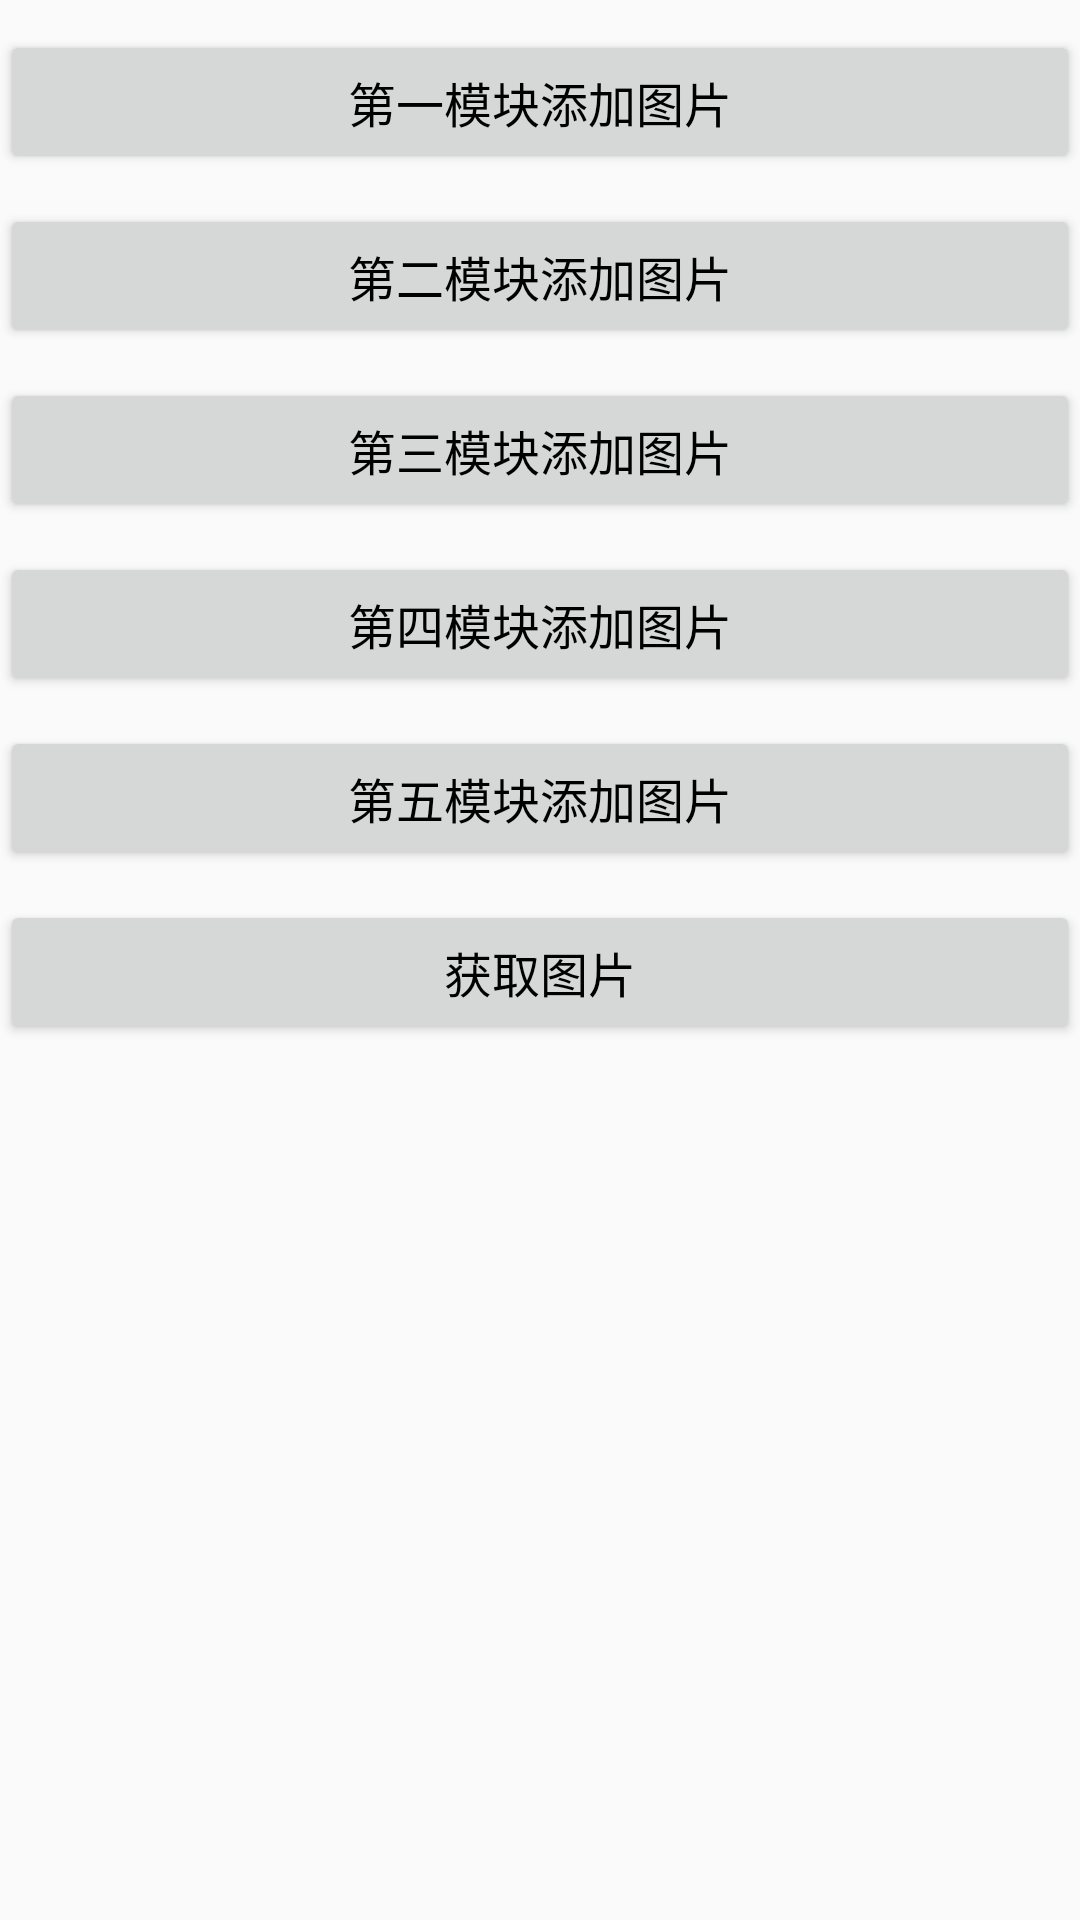

Android layout source for this screen:
<!-- AndroidManifest.xml: application theme AppTheme -->
<!-- res/layout/activity_main.xml -->
<?xml version="1.0" encoding="utf-8"?>
<ScrollView xmlns:android="http://schemas.android.com/apk/res/android"
    xmlns:tools="http://schemas.android.com/tools"
    android:layout_width="match_parent"
    android:layout_height="match_parent"
    android:scrollbars="none"
    tools:context=".acts.MainActivity">

    <LinearLayout
        android:layout_width="match_parent"
        android:layout_height="wrap_content"
        android:orientation="vertical">

        <Button
            android:id="@+id/bt_one"
            android:layout_width="match_parent"
            android:layout_height="wrap_content"
            android:layout_marginTop="10dp"
            android:text="第一模块添加图片"
            android:textColor="@color/black"
            android:textSize="16sp" />

        <Button
            android:id="@+id/bt_two"
            android:layout_width="match_parent"
            android:layout_height="wrap_content"
            android:layout_marginTop="10dp"
            android:text="第二模块添加图片"
            android:textColor="@color/black"
            android:textSize="16sp" />

        <Button
            android:id="@+id/bt_three"
            android:layout_width="match_parent"
            android:layout_height="wrap_content"
            android:layout_marginTop="10dp"
            android:text="第三模块添加图片"
            android:textColor="@color/black"
            android:textSize="16sp" />

        <Button
            android:id="@+id/bt_four"
            android:layout_width="match_parent"
            android:layout_height="wrap_content"
            android:layout_marginTop="10dp"
            android:text="第四模块添加图片"
            android:textColor="@color/black"
            android:textSize="16sp" />

        <Button
            android:id="@+id/bt_five"
            android:layout_width="match_parent"
            android:layout_height="wrap_content"
            android:layout_marginTop="10dp"
            android:text="第五模块添加图片"
            android:textColor="@color/black"
            android:textSize="16sp" />

        <Button
            android:id="@+id/bt_get_image"
            android:layout_width="match_parent"
            android:layout_height="wrap_content"
            android:layout_marginTop="10dp"
            android:text="获取图片"
            android:textColor="@color/black"
            android:textSize="16sp" />

    </LinearLayout>

</ScrollView>
<!-- resources referenced by this layout -->
<resources>
  <style name="AppTheme" parent="Parent.Base">
          
          <item name="colorPrimary">@color/purple_200</item>
          <item name="colorPrimaryDark">@color/purple_500</item>
          <item name="colorAccent">@color/purple_700</item>
          <item name="actionOverflowMenuStyle">@style/OverflowMenuStyle</item>
      </style>
  <style name="Parent.Base" parent="Theme.AppCompat.Light.NoActionBar">
          <item name="windowActionBar">false</item>
          <item name="windowNoTitle">true</item>
      </style>
  <style name="OverflowMenuStyle" parent="@style/Widget.AppCompat.PopupMenu.Overflow">
          
          <item name="overlapAnchor">false</item>
          <item name="android:dropDownWidth">wrap_content</item>
          <item name="android:paddingRight">5dp</item>
          
          <item name="android:popupBackground">@color/white</item>
          
          <item name="android:dropDownVerticalOffset">5dp</item>
          
          <item name="android:dropDownHorizontalOffset">0dp</item>
  
      </style>
  <!-- not gathered from this repository: default colours our renderer supplied (Android Studio template values) -->
  <color name="purple_200">#FFBB86FC</color>
  <color name="purple_500">#FF6200EE</color>
  <color name="purple_700">#FF3700B3</color>
  <color name="black">#FF000000</color>
  <color name="white">#FFFFFFFF</color>
</resources>
